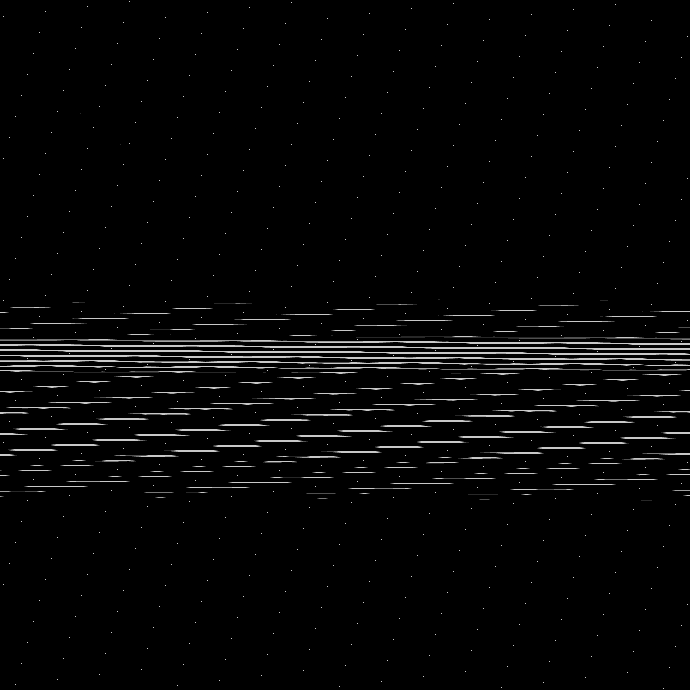

The file beside this chart, header and first rows:
base	0x4833d660000
origin	0x930020
stride	345
width	690
height	690
nibble	0	458324
nibble	1	1563
nibble	2	1540
nibble	3	1527
nibble	4	1489
nibble	5	11657
